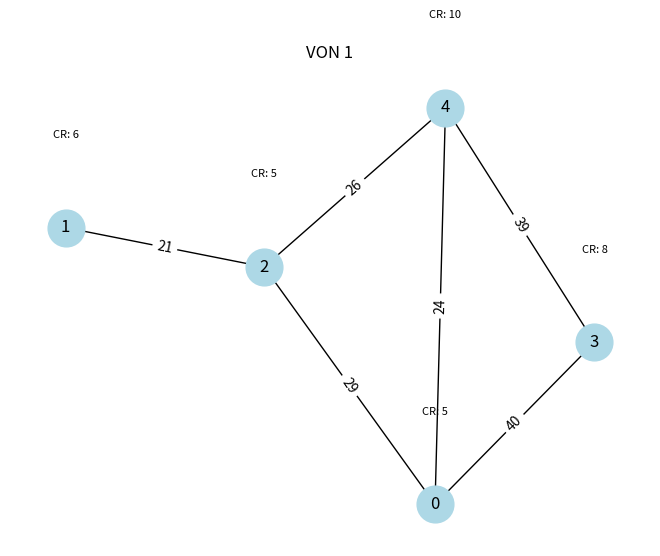

This figure's Python source: (Note: this script raises an exception after producing the figure.)
#------------------------------------------------------------------------#
#Version        2.1.0

#Date           2024/01/12

#Update         基于2.0.0更改程序逻辑
#               1.脱离物理链路的限制，生成符合限制条件的真随机Von
#               2.Von分配的标准单位符合均匀分布
#-----------------------------------------------------------------------#

import networkx as nx
import matplotlib.pyplot as plt
import random

# 初始化物理网络，并为每个节点分配计算资源
physical_network = nx.Graph()
# 添加物理网络的边和容量，这些容量是以GHz为单位，但在网络中以Gbps为单位存储
edges_with_capacity = [
    (0, 1, 1100), (0, 2, 600), (0, 3, 1000), (1, 2, 1250), (1, 7, 1450),
    (2, 5, 1300), (3, 4, 600), (3, 8, 1450), (4, 5, 1100), (4, 6, 800),
    (5, 10, 1200), (5, 12, 1400), (6, 7, 700), (7, 9, 700), (8, 11, 800),
    (8, 13, 500), (9, 11, 500), (9, 13, 500), (11, 12, 300), (12, 13, 300),
]

for u, v, c in edges_with_capacity:
    # 生成节点
    physical_network.add_edge(u, v, capacity=c)

# 为物理网络的每个节点分配计算资源，假设每个节点有200单位的计算资源
for node in physical_network.nodes():
    physical_network.nodes[node]['computing_resource'] = 200

# 创建VON，同时为每个虚拟节点分配计算资源
def create_von(num_von_nodes, num_von_links, min_bandwidth_unit, min_units, max_units):
    von = nx.Graph()
    nodes = list(range(num_von_nodes))
    von.add_nodes_from(nodes)

    # 为每个虚拟节点分配计算资源
    for node in von.nodes():
        von.nodes[node]['computing_resource'] = random.randint(5, 10)

    # 均匀分布的标准单元
    units_distribution = [random.randint(min_units, max_units) for _ in range(num_von_links)]

    for i in range(num_von_links):
        n1, n2 = random.sample(nodes, 2)
        if not von.has_edge(n1, n2):
            num_units = units_distribution[i]
            total_bandwidth = num_units * min_bandwidth_unit
            von.add_edge(n1, n2, bandwidth=total_bandwidth, units=num_units)

    return von

# 绘制并保存VON图像
def plot_von(von, von_number):
    plt.figure()
    pos = nx.spring_layout(von)
    nx.draw(von, pos, with_labels=True, node_size=700, node_color='lightblue')
    labels = nx.get_edge_attributes(von, 'units')
    nx.draw_networkx_edge_labels(von, pos, edge_labels=labels)
    node_labels = {node[0]: f"CR: {node[1]['computing_resource']}" for node in von.nodes(data=True)}
    for node, (x, y) in pos.items():
        plt.text(x, y+0.1, s=node_labels[node], horizontalalignment='center', fontsize=8)
    plt.title(f"VON {von_number}")
    plt.savefig(f"D:/graduation-design/毕设材料/仿真/output/VON_{von_number}.png")
    plt.close()

# 生成VONs
num_vons = 10
min_units_per_link = 16
max_units_per_link = 40
vons = []
while len(vons) < num_vons:
    von = create_von(num_von_nodes=5, num_von_links=7,
                     min_bandwidth_unit=12.5, min_units=min_units_per_link, max_units=max_units_per_link)
    vons.append(von)

# 输出VONs并保存图像
for i, von in enumerate(vons, start=1):
    print(f"VON {i}:")
    for edge in von.edges(data=True):
        num_units = edge[2]['units']
        total_bandwidth = edge[2]['bandwidth']
        print(f"{edge[0]}-{edge[1]}: {num_units} units, {total_bandwidth} GHz")
    plot_von(von, i)
